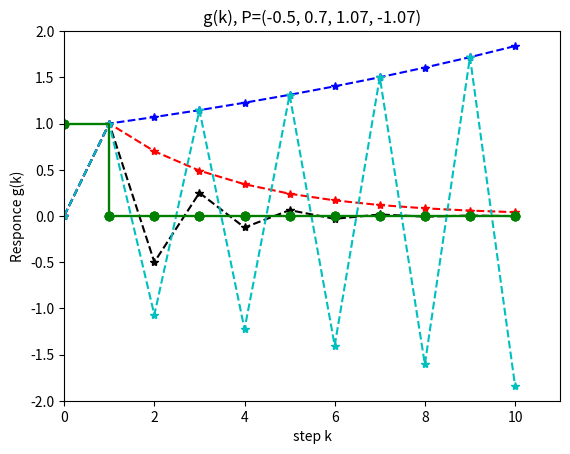

Here is the Python script that generated this plot:
#digital control 
#デジタル制御　高橋安人
#fig1.3 shimojo 20231025
#
import numpy as np
import matplotlib.pyplot as plt
#
#print("start")
G=np.zeros(11); U=np.zeros(11); Y=np.zeros(11); #0,1,....8,9,10　の11個
UG=np.zeros([11,11]); YY=np.zeros([11,11]);P_para=np.zeros([3])
Num=11
# input parameter
P=-0.5; R=1.0; G[1]=1.
P_para=-0.5,0.7,1.07,-1.07
#print(P_para)

for m in range(4):
    P=P_para[m]

#単位パルス入力に対する応答波形ｇ
    for i in range(2,Num):
        G[i]=P*G[i-1]
        Y[i]=Y[i-1]
    #print(G)
    t=np.arange(0,Num)
    #G,U,Y
    Kn=1
    for l in range(0,Kn):
        #U=np.zeros(11);Y=np.zeros(11)
        U[l]=1.0
        #while 
        for k in range(0,Num):
            #Y[k]=y0
            y0=0.0
            
            for j in range(0,k):
                y0=y0+U[j]*G[k-j]
            UG[l,k]=y0 
            #print(k,UG[l,k]) 
            #
        if m==0 :plt.plot(t,UG[l,],'--*k')
        if m==1 :plt.plot(t,UG[l,],'--*r')
        if m==2 :plt.plot(t,UG[l,],'--*b')
        if m==3 :plt.plot(t,UG[l,],'--*c')
        plt.plot(t,U, drawstyle='steps-post',color='g', linestyle='solid', marker='o')

#
#plt.plot(t,Y,'--*r')

plt.ylim(-2.,2.)
plt.xlim(0,11)
plt.title("g(k), P="+str(P_para))
plt.ylabel("Responce g(k)")
plt.xlabel("step k")
   # 表示
plt.show() 





#%matplotlib inline

   # 表示
plt.show()    
